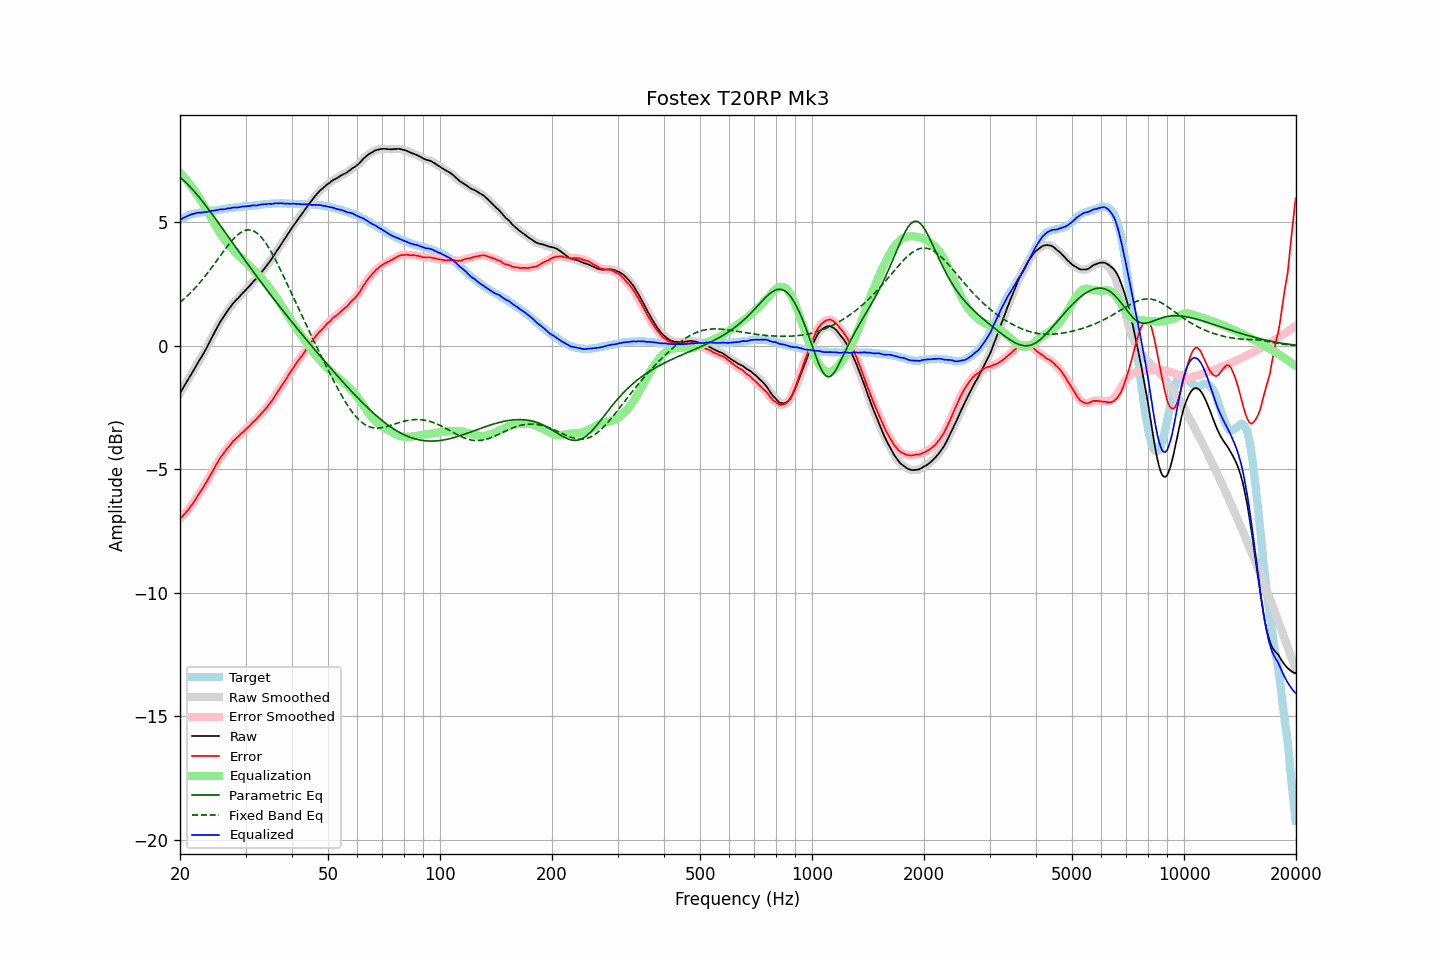

The data file committed next to this chart (first rows):
frequency, raw, error, smoothed, error_smoothed, equalization, parametric_eq, fixed_band_eq, equalized_raw, equalized_smoothed, target
20.00, -1.92, -7.01, -1.92, -7.01, 7.01, 6.83, 1.76, 5.09, 5.09, 5.09
20.20, -1.81, -6.94, -1.81, -6.94, 6.94, 6.77, 1.81, 5.13, 5.13, 5.13
20.40, -1.70, -6.87, -1.70, -6.87, 6.87, 6.72, 1.87, 5.17, 5.17, 5.17
20.61, -1.59, -6.79, -1.59, -6.80, 6.80, 6.66, 1.93, 5.20, 5.21, 5.20
20.81, -1.48, -6.72, -1.48, -6.72, 6.72, 6.59, 1.99, 5.24, 5.24, 5.24
21.02, -1.37, -6.65, -1.37, -6.65, 6.64, 6.53, 2.05, 5.27, 5.27, 5.28
21.23, -1.26, -6.56, -1.26, -6.56, 6.56, 6.46, 2.11, 5.29, 5.30, 5.30
21.44, -1.15, -6.47, -1.15, -6.47, 6.47, 6.39, 2.18, 5.32, 5.32, 5.32
21.66, -1.04, -6.38, -1.04, -6.38, 6.38, 6.32, 2.24, 5.34, 5.34, 5.34
21.87, -0.93, -6.28, -0.93, -6.28, 6.28, 6.24, 2.31, 5.35, 5.36, 5.35
22.09, -0.81, -6.18, -0.81, -6.18, 6.19, 6.17, 2.38, 5.38, 5.37, 5.37
22.31, -0.70, -6.08, -0.70, -6.08, 6.09, 6.09, 2.46, 5.39, 5.39, 5.38
22.54, -0.59, -5.98, -0.59, -5.99, 5.99, 6.01, 2.53, 5.39, 5.39, 5.39
22.76, -0.49, -5.89, -0.49, -5.89, 5.89, 5.93, 2.61, 5.39, 5.40, 5.40
22.99, -0.38, -5.78, -0.38, -5.78, 5.78, 5.85, 2.69, 5.40, 5.40, 5.40
23.22, -0.26, -5.67, -0.27, -5.68, 5.68, 5.76, 2.77, 5.41, 5.41, 5.41
23.45, -0.15, -5.57, -0.15, -5.57, 5.57, 5.68, 2.85, 5.42, 5.42, 5.42
23.69, -0.03, -5.46, -0.03, -5.46, 5.46, 5.59, 2.93, 5.42, 5.43, 5.43
23.92, 0.10, -5.34, 0.10, -5.35, 5.34, 5.51, 3.02, 5.44, 5.44, 5.44
24.16, 0.23, -5.23, 0.23, -5.23, 5.23, 5.42, 3.11, 5.46, 5.45, 5.46
24.40, 0.36, -5.12, 0.36, -5.11, 5.11, 5.33, 3.19, 5.47, 5.47, 5.48
24.65, 0.48, -4.99, 0.48, -4.99, 4.99, 5.24, 3.28, 5.47, 5.48, 5.47
24.89, 0.61, -4.87, 0.61, -4.87, 4.88, 5.15, 3.37, 5.49, 5.49, 5.48
25.14, 0.73, -4.76, 0.73, -4.76, 4.77, 5.06, 3.46, 5.50, 5.50, 5.49
25.39, 0.85, -4.65, 0.85, -4.65, 4.66, 4.97, 3.55, 5.51, 5.51, 5.50
25.65, 0.97, -4.55, 0.96, -4.55, 4.56, 4.88, 3.64, 5.52, 5.52, 5.52
25.91, 1.07, -4.45, 1.06, -4.46, 4.46, 4.79, 3.73, 5.53, 5.52, 5.52
26.16, 1.16, -4.37, 1.16, -4.37, 4.37, 4.70, 3.82, 5.53, 5.53, 5.53
26.43, 1.26, -4.28, 1.26, -4.28, 4.28, 4.61, 3.91, 5.53, 5.54, 5.54
26.69, 1.37, -4.18, 1.36, -4.19, 4.19, 4.51, 3.99, 5.56, 5.55, 5.55
26.96, 1.46, -4.11, 1.45, -4.11, 4.11, 4.42, 4.08, 5.57, 5.56, 5.57
27.23, 1.54, -4.04, 1.54, -4.03, 4.03, 4.33, 4.16, 5.57, 5.57, 5.58
27.50, 1.63, -3.95, 1.63, -3.95, 3.95, 4.24, 4.23, 5.58, 5.58, 5.58
27.77, 1.72, -3.86, 1.71, -3.87, 3.88, 4.15, 4.31, 5.60, 5.60, 5.58
28.05, 1.79, -3.81, 1.79, -3.80, 3.81, 4.05, 4.38, 5.60, 5.60, 5.60
28.33, 1.86, -3.74, 1.86, -3.75, 3.75, 3.96, 4.44, 5.61, 5.60, 5.60
28.62, 1.92, -3.69, 1.92, -3.69, 3.68, 3.87, 4.50, 5.60, 5.61, 5.61
28.90, 1.99, -3.63, 1.99, -3.63, 3.62, 3.78, 4.55, 5.61, 5.62, 5.62
29.19, 2.07, -3.55, 2.06, -3.57, 3.56, 3.69, 4.59, 5.63, 5.63, 5.62
29.48, 2.14, -3.51, 2.13, -3.50, 3.50, 3.60, 4.63, 5.64, 5.64, 5.65
29.78, 2.20, -3.44, 2.20, -3.44, 3.44, 3.51, 4.66, 5.64, 5.64, 5.64
30.08, 2.27, -3.38, 2.27, -3.38, 3.38, 3.42, 4.68, 5.65, 5.65, 5.65
30.38, 2.34, -3.31, 2.34, -3.32, 3.32, 3.33, 4.69, 5.65, 5.65, 5.65
30.68, 2.41, -3.26, 2.41, -3.26, 3.25, 3.24, 4.69, 5.66, 5.66, 5.67
30.99, 2.48, -3.19, 2.48, -3.19, 3.19, 3.15, 4.69, 5.67, 5.67, 5.67
31.30, 2.56, -3.11, 2.55, -3.12, 3.13, 3.06, 4.67, 5.68, 5.68, 5.67
31.61, 2.63, -3.05, 2.62, -3.06, 3.06, 2.97, 4.64, 5.69, 5.68, 5.68
31.93, 2.69, -3.00, 2.69, -3.00, 2.99, 2.88, 4.60, 5.68, 5.69, 5.69
32.24, 2.76, -2.93, 2.77, -2.93, 2.93, 2.79, 4.56, 5.69, 5.69, 5.69
32.57, 2.85, -2.86, 2.84, -2.86, 2.86, 2.70, 4.50, 5.71, 5.70, 5.71
32.89, 2.93, -2.78, 2.93, -2.79, 2.79, 2.61, 4.44, 5.72, 5.72, 5.71
33.22, 3.01, -2.71, 3.01, -2.71, 2.72, 2.53, 4.36, 5.73, 5.73, 5.72
33.55, 3.09, -2.64, 3.09, -2.64, 2.64, 2.44, 4.28, 5.73, 5.73, 5.73
33.89, 3.17, -2.57, 3.17, -2.57, 2.57, 2.35, 4.19, 5.74, 5.74, 5.74
34.23, 3.25, -2.49, 3.25, -2.49, 2.49, 2.27, 4.10, 5.74, 5.74, 5.74
34.57, 3.35, -2.40, 3.34, -2.41, 2.41, 2.18, 3.99, 5.75, 5.75, 5.75
34.92, 3.43, -2.32, 3.43, -2.32, 2.32, 2.10, 3.89, 5.75, 5.75, 5.75
35.27, 3.52, -2.24, 3.52, -2.24, 2.23, 2.01, 3.77, 5.75, 5.75, 5.76
35.62, 3.62, -2.14, 3.62, -2.14, 2.14, 1.93, 3.65, 5.76, 5.76, 5.76
35.97, 3.72, -2.04, 3.72, -2.04, 2.04, 1.84, 3.53, 5.76, 5.76, 5.76
... 635 more rows
